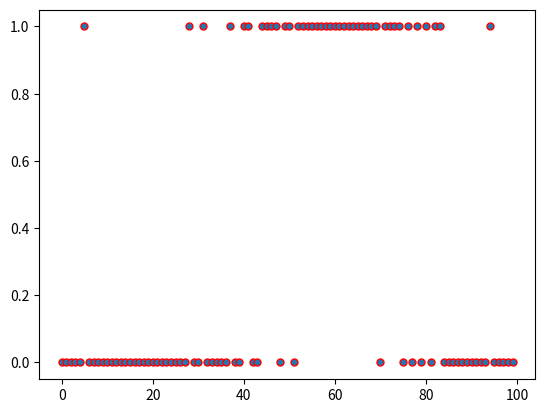

Write Python code to recreate this figure.
"""This module contains several functions for distributing data
into array.

Functions:
    sequential(space, startno, ndata) -> None
    uniform(space, ndata) -> None
    uniform_ow(space, ndata, ndata_overwrite) -> None
    normal(space, ndata) -> None
"""

from numpy import arange, hstack, unique, zeros, random


def sequential(space, startno, ndata):
    """Distribute data in space in place sequentially.
    
    Arguments:
    space -- 1-dimensional numpy array that represents space
    startno -- position which the sequential writing begins from
    ndata -- number of cells to write
    """
    space.fill(False)
    remainder = max(0, ndata - (len(space) - startno))
    positions = hstack((arange(remainder), arange(startno, startno + ndata - remainder)))
    space[positions] = True


def uniform(space, ndata):
    """Distribute data in space in place uniformly.
    
    Arguments:
    space -- 1-dimensional numpy array that represents space
    ndata -- total number of cells to write
    """
    space.fill(False)
    if ndata >= len(space):
        space.fill(True)
        return

    positions = zeros(0, dtype=int)
    indices = zeros(0, dtype=int)
    while len(indices) < ndata:
        positions = hstack((positions, random.randint(0, len(space), ndata)))
        _, indices = unique(positions, return_index=True)

    indices.sort()
    space[positions[indices][:ndata]] = True


def uniform_ow(space, ndata, ndata_overwrite):
    """Distribute data in space in place uniformly
    taking into account the occupied positions.
    
    Arguments:
    space -- 1-dimensional numpy array that represents space
    ndata -- total number of cells to write
    ndata_overwrite -- number of cells to overwrite
    """
    occupied_pos = space.nonzero()[0]
    occupied_cells = zeros(len(occupied_pos), dtype=bool)
    uniform(occupied_cells, ndata_overwrite)

    free_pos = (~space).nonzero()[0]
    free_cells = zeros(len(free_pos), dtype=bool)
    uniform(free_cells, ndata - min(ndata_overwrite, len(occupied_pos)))

    space.fill(False)
    space[occupied_pos] = occupied_cells
    space[free_pos] = free_cells


def normal(space, ndata):
    """Distribute data in space in place normally.
    
    Arguments:
    space -- 1-dimensional numpy array that represents space
    ndata -- total number of cells to write
    """
    if ndata >= len(space):
        space.fill(True)
        return

    mu, sigma = random.randint(space.size), space.size // 7
    positions = zeros(0, dtype=int)
    indices = zeros(0, dtype=int)
    while len(indices) < ndata:
        positions = hstack((positions, random.normal(mu, sigma, ndata).round().astype(int)))
        _, indices = unique(positions, return_index=True)

    indices.sort()
    space[positions[indices][:ndata] % space.size] = True


if __name__ == '__main__':
    from matplotlib import pyplot
    space = zeros(100, dtype=bool)
    normal(space, 40)    
    l = pyplot.plot(space,  'ro')
    pyplot.setp(l, markersize=5)
    pyplot.setp(l, markerfacecolor='C0')
    pyplot.show()